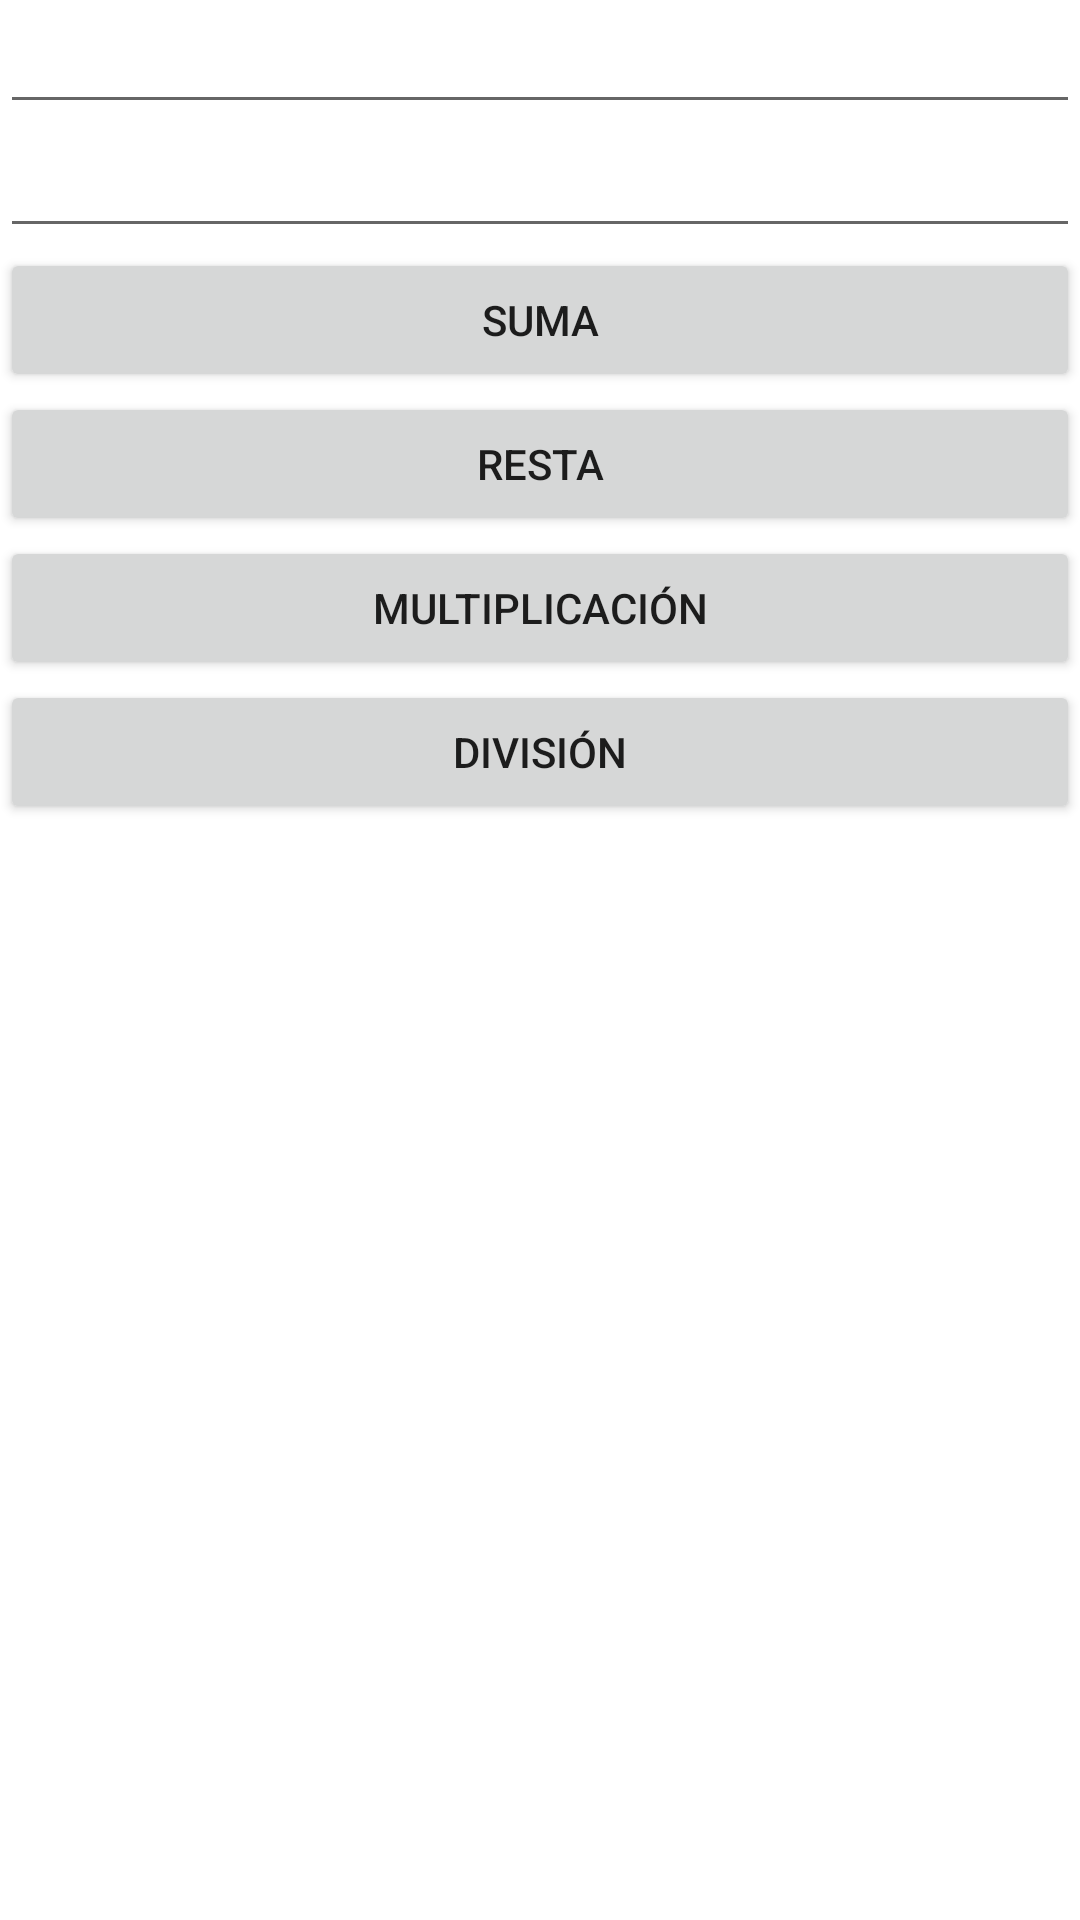

The Android layout XML behind this screen, and the referenced resources:
<!-- AndroidManifest.xml: application theme Theme.PM011PTAREA12023 -->
<!-- res/layout/activity_main.xml -->
<?xml version="1.0" encoding="utf-8"?>
<LinearLayout xmlns:android="http://schemas.android.com/apk/res/android"
    xmlns:app="http://schemas.android.com/apk/res-auto"
    xmlns:tools="http://schemas.android.com/tools"
    android:layout_width="match_parent"
    android:layout_height="match_parent"
    android:orientation="vertical"
    tools:context=".MainActivity">

    <EditText
        android:id="@+id/editTextNumero1"
        android:layout_width="match_parent"
        android:layout_height="wrap_content"
        android:inputType="numberDecimal" />

    <EditText
        android:id="@+id/editTextNumero2"
        android:layout_width="match_parent"
        android:layout_height="wrap_content"
        android:inputType="numberDecimal" />

    <Button
        android:id="@+id/buttonSumar"
        android:layout_width="match_parent"
        android:layout_height="wrap_content"
        android:text="Suma" />

    <Button
        android:id="@+id/buttonRestar"
        android:layout_width="match_parent"
        android:layout_height="wrap_content"
        android:text="Resta" />

    <Button
        android:id="@+id/buttonMultiplicar"
        android:layout_width="match_parent"
        android:layout_height="wrap_content"
        android:text="Multiplicación" />

    <Button
        android:id="@+id/buttonDividir"
        android:layout_width="match_parent"
        android:layout_height="wrap_content"
        android:text="División" />

</LinearLayout>
<!-- resources referenced by this layout -->
<resources>
  <style name="Theme.PM011PTAREA12023" parent="Theme.MaterialComponents.DayNight.DarkActionBar">
          
          <item name="colorPrimary">@color/purple_500</item>
          <item name="colorPrimaryVariant">@color/purple_700</item>
          <item name="colorOnPrimary">@color/white</item>
          
          <item name="colorSecondary">@color/teal_200</item>
          <item name="colorSecondaryVariant">@color/teal_700</item>
          <item name="colorOnSecondary">@color/black</item>
          
          <item name="android:statusBarColor">?attr/colorPrimaryVariant</item>
          
      </style>
  <!-- not gathered from this repository: default colours our renderer supplied (Android Studio template values) -->
  <color name="purple_500">#FF6200EE</color>
  <color name="purple_700">#FF3700B3</color>
  <color name="teal_200">#FF03DAC5</color>
  <color name="teal_700">#FF018786</color>
  <color name="black">#FF000000</color>
  <color name="white">#FFFFFFFF</color>
</resources>
